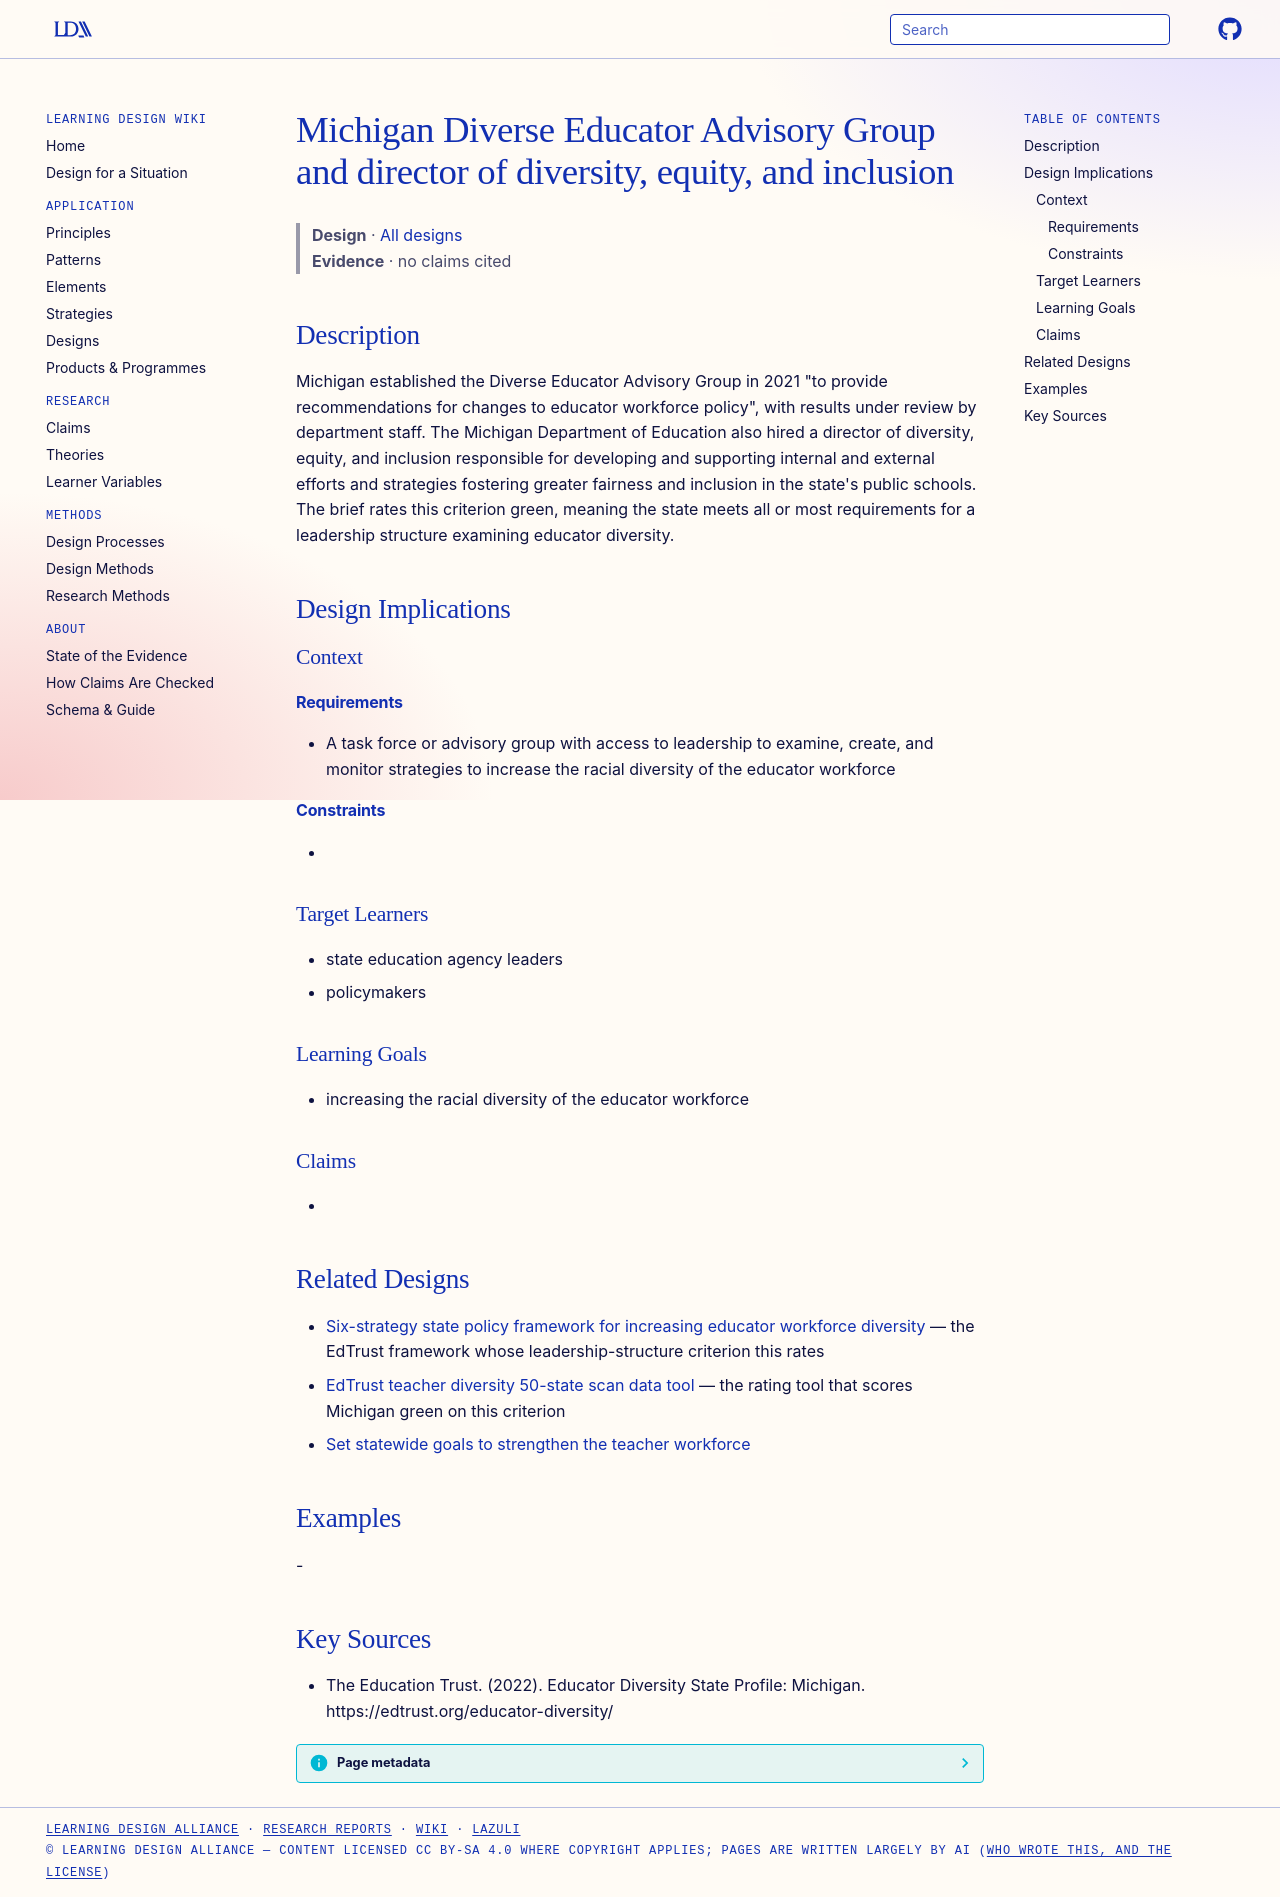

repository: Learning-Design-Alliance/learning-wiki · page: designs/michigan-diverse-educator-advisory-group/index.html · generator: mkdocs

---
type: design
id: michigan-diverse-educator-advisory-group
title: Michigan Diverse Educator Advisory Group and director of diversity, equity, and inclusion
description: "Michigan established the Diverse Educator Advisory Group in 2021 \"to provide recommendations for changes to educator workforce policy\", with results under review by department staff."
status: review
generated:
  by: "process:settle-candidates"
  at: 2026-10-10
sources:
  - id: the-education-trust-2022
    resource: "https://edtrust.org/educator-diversity/"
    title: "The Education Trust. (2022). Educator Diversity State Profile: Michigan. https://edtrust.org/educator-diversity/"
    author: The Education Trust
---

# Michigan Diverse Educator Advisory Group and director of diversity, equity, and inclusion

> **Design** · [All designs](index.md)
> **Evidence** · no claims cited

## Description
Michigan established the Diverse Educator Advisory Group in 2021 "to provide recommendations for changes to educator workforce policy", with results under review by department staff. The Michigan Department of Education also hired a director of diversity, equity, and inclusion responsible for developing and supporting internal and external efforts and strategies fostering greater fairness and inclusion in the state's public schools. The brief rates this criterion green, meaning the state meets all or most requirements for a leadership structure examining educator diversity.

## Design Implications

### Context
#### Requirements
- A task force or advisory group with access to leadership to examine, create, and monitor strategies to increase the racial diversity of the educator workforce
#### Constraints
- 

### Target Learners
- state education agency leaders
- policymakers

### Learning Goals
- increasing the racial diversity of the educator workforce

### Claims
- 

## Related Designs
- [Six-strategy state policy framework for increasing educator workforce diversity](../products/six-strategy-state-policy-framework-for-increasing-educator-workforce-diversity.md) — the EdTrust framework whose leadership-structure criterion this rates
- [EdTrust teacher diversity 50-state scan data tool](../products/ed-trust-teacher-diversity-50-state-scan-data-tool.md) — the rating tool that scores Michigan green on this criterion
- [Set statewide goals to strengthen the teacher workforce](../strategies/statewide-educator-diversity-goals.md)

## Examples
-

## Key Sources
- The Education Trust. (2022). Educator Diversity State Profile: Michigan. https://edtrust.org/educator-diversity/
